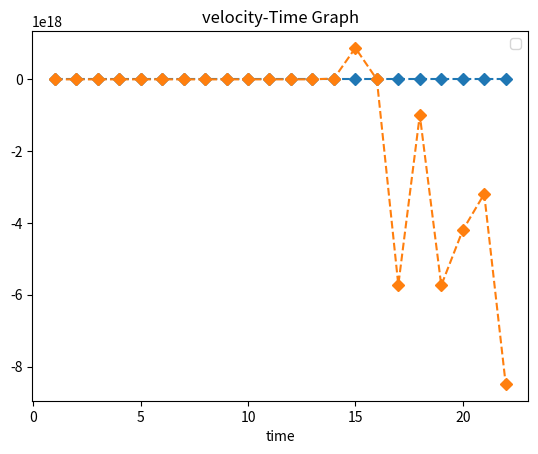

The matplotlib source for this figure:
import matplotlib.pyplot as plt
import numpy as np
x=np.arange(1,23,1)
y1=(2*x)+1
y2=(2*x**x)+2
plt.plot(x,y1, linestyle='dashed',marker='D')
plt.plot(x,y2, linestyle='dashed',marker='D')
plt.title('velocity-Time Graph')
plt.xlabel('velocitym/s')
plt.xlabel('time')
plt.legend()
plt.show()
